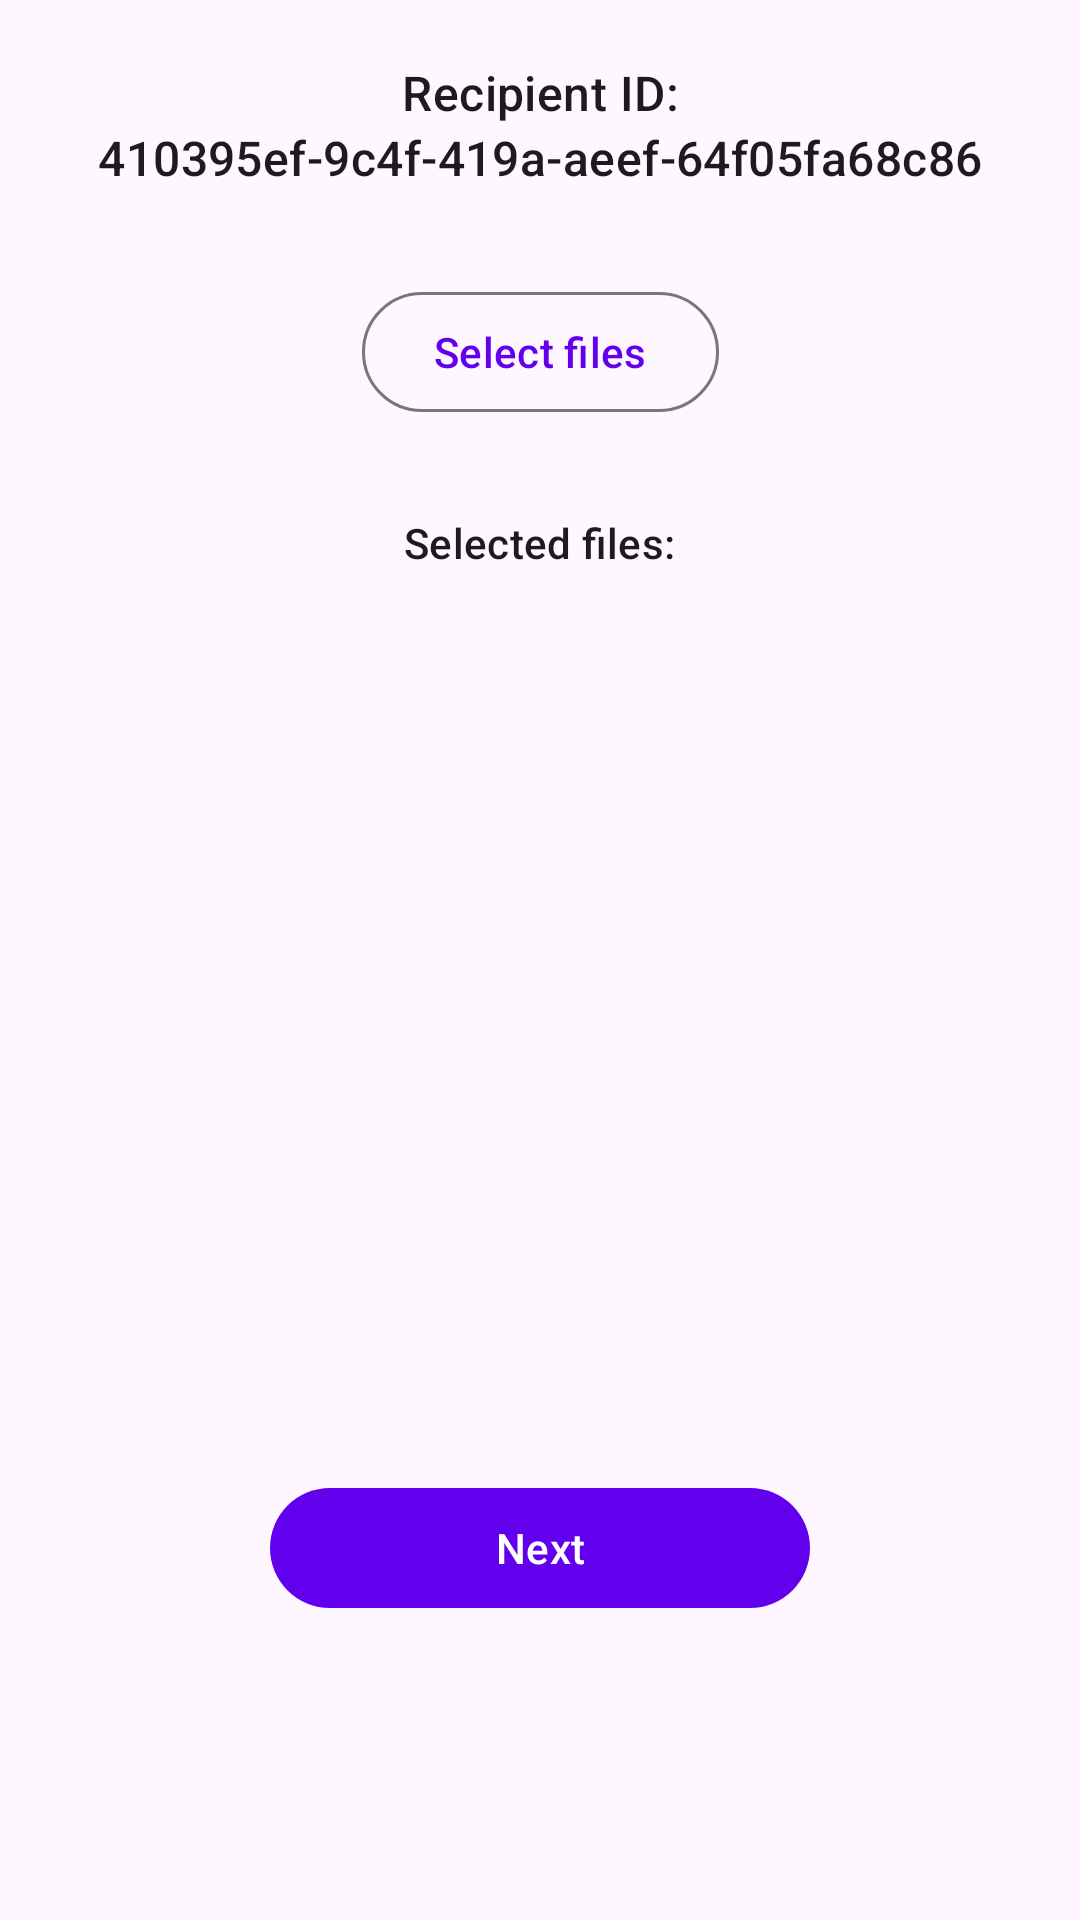

Write the Android layout XML for this screen, with the resource values it uses.
<!-- AndroidManifest.xml: application theme Theme.SecureFileSharingApp -->
<!-- res/layout/fragment_file_selection.xml -->
<?xml version="1.0" encoding="utf-8"?>
<androidx.constraintlayout.widget.ConstraintLayout xmlns:android="http://schemas.android.com/apk/res/android"
    xmlns:tools="http://schemas.android.com/tools"
    android:layout_width="match_parent"
    android:layout_height="match_parent"
    xmlns:app="http://schemas.android.com/apk/res-auto"
    tools:context=".presentation.view.fragment.FileSelectionFragment">

    <com.google.android.material.textview.MaterialTextView
        android:layout_width="wrap_content"
        android:layout_height="wrap_content"
        app:layout_constraintTop_toTopOf="parent"
        app:layout_constraintStart_toStartOf="parent"
        app:layout_constraintEnd_toEndOf="parent"
        android:text="Recipient ID:"
        android:layout_marginTop="20dp"
        style="@style/TextAppearance.Material3.TitleMedium"
        android:id="@+id/textview_fragment_file_selection_user_label"/>

    <com.google.android.material.textview.MaterialTextView
        android:layout_width="wrap_content"
        android:layout_height="wrap_content"
        app:layout_constraintStart_toStartOf="parent"
        app:layout_constraintEnd_toEndOf="parent"
        android:text="410395ef-9c4f-419a-aeef-64f05fa68c86"
        app:layout_constraintTop_toBottomOf="@+id/textview_fragment_file_selection_user_label"
        style="@style/TextAppearance.Material3.TitleMedium"
        android:id="@+id/textview_fragment_file_selection_user_value"/>

    <com.google.android.material.button.MaterialButton
        android:layout_width="wrap_content"
        android:layout_height="wrap_content"
        app:layout_constraintStart_toStartOf="parent"
        app:layout_constraintEnd_toEndOf="parent"
        app:layout_constraintTop_toBottomOf="@+id/textview_fragment_file_selection_user_value"
        android:text="Select files"
        android:layout_marginTop="30dp"
        style="@style/Widget.Material3.Button.OutlinedButton"
        android:id="@+id/button_fragment_file_selection_file_picker"/>

    <com.google.android.material.textview.MaterialTextView
        android:layout_width="wrap_content"
        android:layout_height="wrap_content"
        app:layout_constraintTop_toBottomOf="@+id/button_fragment_file_selection_file_picker"
        app:layout_constraintStart_toStartOf="parent"
        app:layout_constraintEnd_toEndOf="parent"
        android:text="Selected files:"
        android:layout_marginTop="30dp"
        style="@style/TextAppearance.Material3.TitleSmall"
        android:id="@+id/textview_fragment_file_selection_files_label"/>

    <com.google.android.material.textview.MaterialTextView
        android:layout_width="wrap_content"
        android:layout_height="wrap_content"
        app:layout_constraintTop_toBottomOf="@+id/textview_fragment_file_selection_files_label"
        app:layout_constraintStart_toStartOf="parent"
        android:layout_marginTop="10dp"
        android:id="@+id/textview_fragment_file_selection_files_list"/>

    <com.google.android.material.button.MaterialButton
        android:layout_width="180dp"
        android:layout_height="wrap_content"
        app:layout_constraintStart_toStartOf="parent"
        app:layout_constraintEnd_toEndOf="parent"
        app:layout_constraintBottom_toBottomOf="parent"
        android:layout_marginBottom="100dp"
        android:text="Next"
        android:id="@+id/button_fragment_file_selection_next_button"/>

</androidx.constraintlayout.widget.ConstraintLayout>
<!-- resources referenced by this layout -->
<resources>
  <style name="Theme.SecureFileSharingApp" parent="Theme.Material3.DayNight">
          
          <item name="colorPrimary">@color/purple_500</item>
          <item name="colorPrimaryVariant">@color/purple_700</item>
          <item name="colorOnPrimary">@color/white</item>
          
          <item name="colorSecondary">@color/teal_200</item>
          <item name="colorSecondaryVariant">@color/teal_700</item>
          <item name="colorOnSecondary">@color/black</item>
          
          <item name="android:statusBarColor">?attr/colorPrimaryVariant</item>
          
  
          <item name="md_corner_radius">16dp</item>
      </style>
  <!-- not gathered from this repository: default colours our renderer supplied (Android Studio template values) -->
  <color name="purple_500">#FF6200EE</color>
  <color name="purple_700">#FF3700B3</color>
  <color name="teal_200">#FF03DAC5</color>
  <color name="teal_700">#FF018786</color>
  <color name="black">#FF000000</color>
  <color name="white">#FFFFFFFF</color>
</resources>
